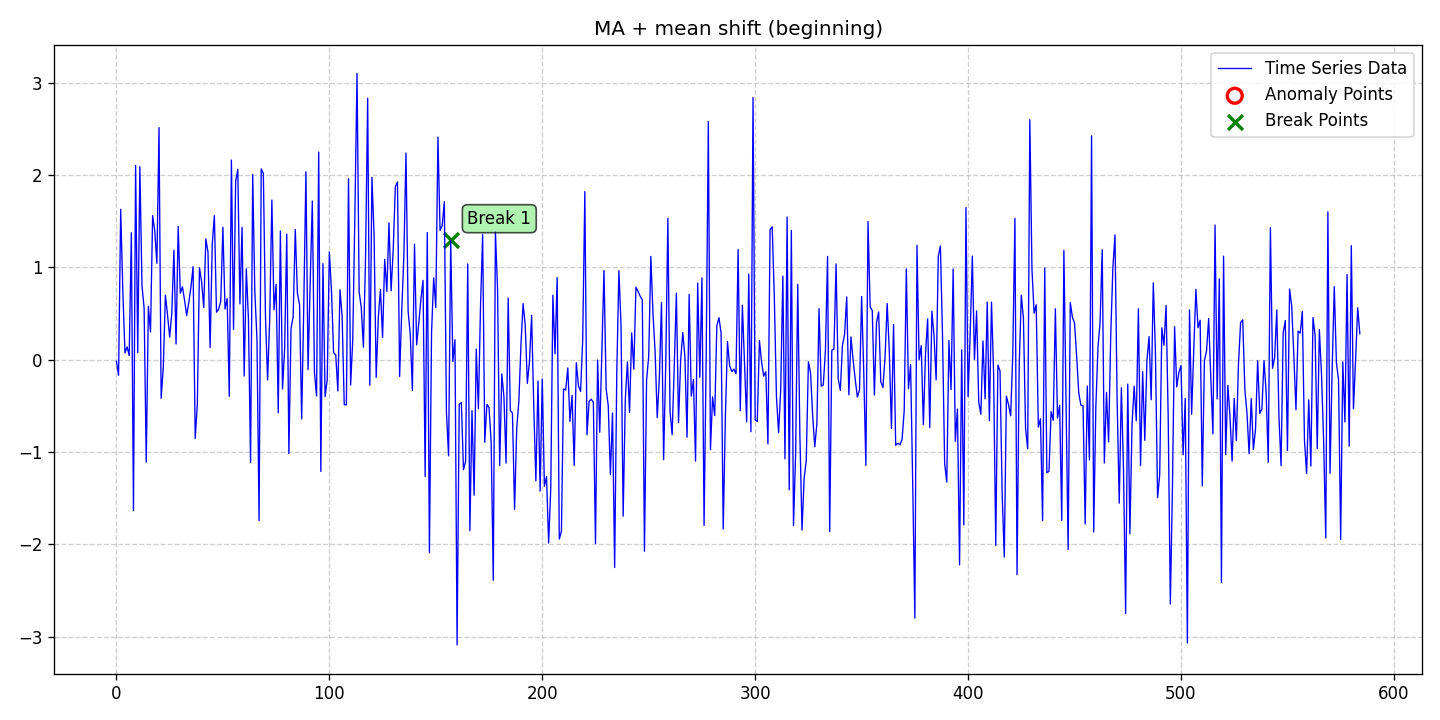

The data file committed next to this chart (first rows):
date, data, stationary, det_lin_up, det_lin_down, det_quad, det_cubic, det_exp, det_damped, stoc_trend, volatility, single_seas, multiple_seas, point_anom_single, point_anom_multi, collect_anom, context_anom, mean_shift, var_shift, trend_shift, point_anom_count, point_anom_location, point_anom_point, collect_anom_count
2020-01-01, -0.01684, 0, 0, 0, 0, 0, 0, 0, 0, 0, 0, 0, 0, 0, 0, 0, 1, 0, 0, 0, none, , 0
2020-01-02, -0.1684, 0, 0, 0, 0, 0, 0, 0, 0, 0, 0, 0, 0, 0, 0, 0, 1, 0, 0, 0, none, , 0
2020-01-03, 1.63, 0, 0, 0, 0, 0, 0, 0, 0, 0, 0, 0, 0, 0, 0, 0, 1, 0, 0, 0, none, , 0
2020-01-04, 0.7469, 0, 0, 0, 0, 0, 0, 0, 0, 0, 0, 0, 0, 0, 0, 0, 1, 0, 0, 0, none, , 0
2020-01-05, 0.07338, 0, 0, 0, 0, 0, 0, 0, 0, 0, 0, 0, 0, 0, 0, 0, 1, 0, 0, 0, none, , 0
2020-01-06, 0.1391, 0, 0, 0, 0, 0, 0, 0, 0, 0, 0, 0, 0, 0, 0, 0, 1, 0, 0, 0, none, , 0
2020-01-07, 0.04516, 0, 0, 0, 0, 0, 0, 0, 0, 0, 0, 0, 0, 0, 0, 0, 1, 0, 0, 0, none, , 0
2020-01-08, 1.376, 0, 0, 0, 0, 0, 0, 0, 0, 0, 0, 0, 0, 0, 0, 0, 1, 0, 0, 0, none, , 0
2020-01-09, -1.636, 0, 0, 0, 0, 0, 0, 0, 0, 0, 0, 0, 0, 0, 0, 0, 1, 0, 0, 0, none, , 0
2020-01-10, 2.104, 0, 0, 0, 0, 0, 0, 0, 0, 0, 0, 0, 0, 0, 0, 0, 1, 0, 0, 0, none, , 0
2020-01-11, 0.07565, 0, 0, 0, 0, 0, 0, 0, 0, 0, 0, 0, 0, 0, 0, 0, 1, 0, 0, 0, none, , 0
2020-01-12, 2.091, 0, 0, 0, 0, 0, 0, 0, 0, 0, 0, 0, 0, 0, 0, 0, 1, 0, 0, 0, none, , 0
2020-01-13, 0.8018, 0, 0, 0, 0, 0, 0, 0, 0, 0, 0, 0, 0, 0, 0, 0, 1, 0, 0, 0, none, , 0
2020-01-14, 0.5578, 0, 0, 0, 0, 0, 0, 0, 0, 0, 0, 0, 0, 0, 0, 0, 1, 0, 0, 0, none, , 0
2020-01-15, -1.111, 0, 0, 0, 0, 0, 0, 0, 0, 0, 0, 0, 0, 0, 0, 0, 1, 0, 0, 0, none, , 0
2020-01-16, 0.5782, 0, 0, 0, 0, 0, 0, 0, 0, 0, 0, 0, 0, 0, 0, 0, 1, 0, 0, 0, none, , 0
2020-01-17, 0.3003, 0, 0, 0, 0, 0, 0, 0, 0, 0, 0, 0, 0, 0, 0, 0, 1, 0, 0, 0, none, , 0
2020-01-18, 1.561, 0, 0, 0, 0, 0, 0, 0, 0, 0, 0, 0, 0, 0, 0, 0, 1, 0, 0, 0, none, , 0
2020-01-19, 1.397, 0, 0, 0, 0, 0, 0, 0, 0, 0, 0, 0, 0, 0, 0, 0, 1, 0, 0, 0, none, , 0
2020-01-20, 1.045, 0, 0, 0, 0, 0, 0, 0, 0, 0, 0, 0, 0, 0, 0, 0, 1, 0, 0, 0, none, , 0
2020-01-21, 2.515, 0, 0, 0, 0, 0, 0, 0, 0, 0, 0, 0, 0, 0, 0, 0, 1, 0, 0, 0, none, , 0
2020-01-22, -0.418, 0, 0, 0, 0, 0, 0, 0, 0, 0, 0, 0, 0, 0, 0, 0, 1, 0, 0, 0, none, , 0
2020-01-23, -0.08758, 0, 0, 0, 0, 0, 0, 0, 0, 0, 0, 0, 0, 0, 0, 0, 1, 0, 0, 0, none, , 0
2020-01-24, 0.6993, 0, 0, 0, 0, 0, 0, 0, 0, 0, 0, 0, 0, 0, 0, 0, 1, 0, 0, 0, none, , 0
2020-01-25, 0.4853, 0, 0, 0, 0, 0, 0, 0, 0, 0, 0, 0, 0, 0, 0, 0, 1, 0, 0, 0, none, , 0
2020-01-26, 0.2441, 0, 0, 0, 0, 0, 0, 0, 0, 0, 0, 0, 0, 0, 0, 0, 1, 0, 0, 0, none, , 0
2020-01-27, 0.5053, 0, 0, 0, 0, 0, 0, 0, 0, 0, 0, 0, 0, 0, 0, 0, 1, 0, 0, 0, none, , 0
2020-01-28, 1.186, 0, 0, 0, 0, 0, 0, 0, 0, 0, 0, 0, 0, 0, 0, 0, 1, 0, 0, 0, none, , 0
2020-01-29, 0.1695, 0, 0, 0, 0, 0, 0, 0, 0, 0, 0, 0, 0, 0, 0, 0, 1, 0, 0, 0, none, , 0
2020-01-30, 1.443, 0, 0, 0, 0, 0, 0, 0, 0, 0, 0, 0, 0, 0, 0, 0, 1, 0, 0, 0, none, , 0
2020-01-31, 0.7199, 0, 0, 0, 0, 0, 0, 0, 0, 0, 0, 0, 0, 0, 0, 0, 1, 0, 0, 0, none, , 0
2020-02-01, 0.7895, 0, 0, 0, 0, 0, 0, 0, 0, 0, 0, 0, 0, 0, 0, 0, 1, 0, 0, 0, none, , 0
2020-02-02, 0.6441, 0, 0, 0, 0, 0, 0, 0, 0, 0, 0, 0, 0, 0, 0, 0, 1, 0, 0, 0, none, , 0
2020-02-03, 0.4787, 0, 0, 0, 0, 0, 0, 0, 0, 0, 0, 0, 0, 0, 0, 0, 1, 0, 0, 0, none, , 0
2020-02-04, 0.6231, 0, 0, 0, 0, 0, 0, 0, 0, 0, 0, 0, 0, 0, 0, 0, 1, 0, 0, 0, none, , 0
2020-02-05, 0.7878, 0, 0, 0, 0, 0, 0, 0, 0, 0, 0, 0, 0, 0, 0, 0, 1, 0, 0, 0, none, , 0
2020-02-06, 1.008, 0, 0, 0, 0, 0, 0, 0, 0, 0, 0, 0, 0, 0, 0, 0, 1, 0, 0, 0, none, , 0
2020-02-07, -0.8546, 0, 0, 0, 0, 0, 0, 0, 0, 0, 0, 0, 0, 0, 0, 0, 1, 0, 0, 0, none, , 0
2020-02-08, -0.4772, 0, 0, 0, 0, 0, 0, 0, 0, 0, 0, 0, 0, 0, 0, 0, 1, 0, 0, 0, none, , 0
2020-02-09, 0.9955, 0, 0, 0, 0, 0, 0, 0, 0, 0, 0, 0, 0, 0, 0, 0, 1, 0, 0, 0, none, , 0
2020-02-10, 0.8451, 0, 0, 0, 0, 0, 0, 0, 0, 0, 0, 0, 0, 0, 0, 0, 1, 0, 0, 0, none, , 0
2020-02-11, 0.5651, 0, 0, 0, 0, 0, 0, 0, 0, 0, 0, 0, 0, 0, 0, 0, 1, 0, 0, 0, none, , 0
2020-02-12, 1.309, 0, 0, 0, 0, 0, 0, 0, 0, 0, 0, 0, 0, 0, 0, 0, 1, 0, 0, 0, none, , 0
2020-02-13, 1.165, 0, 0, 0, 0, 0, 0, 0, 0, 0, 0, 0, 0, 0, 0, 0, 1, 0, 0, 0, none, , 0
2020-02-14, 0.1317, 0, 0, 0, 0, 0, 0, 0, 0, 0, 0, 0, 0, 0, 0, 0, 1, 0, 0, 0, none, , 0
2020-02-15, 1.249, 0, 0, 0, 0, 0, 0, 0, 0, 0, 0, 0, 0, 0, 0, 0, 1, 0, 0, 0, none, , 0
2020-02-16, 1.561, 0, 0, 0, 0, 0, 0, 0, 0, 0, 0, 0, 0, 0, 0, 0, 1, 0, 0, 0, none, , 0
2020-02-17, 0.5145, 0, 0, 0, 0, 0, 0, 0, 0, 0, 0, 0, 0, 0, 0, 0, 1, 0, 0, 0, none, , 0
2020-02-18, 0.5463, 0, 0, 0, 0, 0, 0, 0, 0, 0, 0, 0, 0, 0, 0, 0, 1, 0, 0, 0, none, , 0
2020-02-19, 0.6331, 0, 0, 0, 0, 0, 0, 0, 0, 0, 0, 0, 0, 0, 0, 0, 1, 0, 0, 0, none, , 0
2020-02-20, 1.435, 0, 0, 0, 0, 0, 0, 0, 0, 0, 0, 0, 0, 0, 0, 0, 1, 0, 0, 0, none, , 0
2020-02-21, 0.549, 0, 0, 0, 0, 0, 0, 0, 0, 0, 0, 0, 0, 0, 0, 0, 1, 0, 0, 0, none, , 0
2020-02-22, 0.6616, 0, 0, 0, 0, 0, 0, 0, 0, 0, 0, 0, 0, 0, 0, 0, 1, 0, 0, 0, none, , 0
2020-02-23, -0.3967, 0, 0, 0, 0, 0, 0, 0, 0, 0, 0, 0, 0, 0, 0, 0, 1, 0, 0, 0, none, , 0
2020-02-24, 2.163, 0, 0, 0, 0, 0, 0, 0, 0, 0, 0, 0, 0, 0, 0, 0, 1, 0, 0, 0, none, , 0
2020-02-25, 0.328, 0, 0, 0, 0, 0, 0, 0, 0, 0, 0, 0, 0, 0, 0, 0, 1, 0, 0, 0, none, , 0
2020-02-26, 1.934, 0, 0, 0, 0, 0, 0, 0, 0, 0, 0, 0, 0, 0, 0, 0, 1, 0, 0, 0, none, , 0
2020-02-27, 2.063, 0, 0, 0, 0, 0, 0, 0, 0, 0, 0, 0, 0, 0, 0, 0, 1, 0, 0, 0, none, , 0
2020-02-28, 0.6042, 0, 0, 0, 0, 0, 0, 0, 0, 0, 0, 0, 0, 0, 0, 0, 1, 0, 0, 0, none, , 0
2020-02-29, 1.434, 0, 0, 0, 0, 0, 0, 0, 0, 0, 0, 0, 0, 0, 0, 0, 1, 0, 0, 0, none, , 0
... 525 more rows
